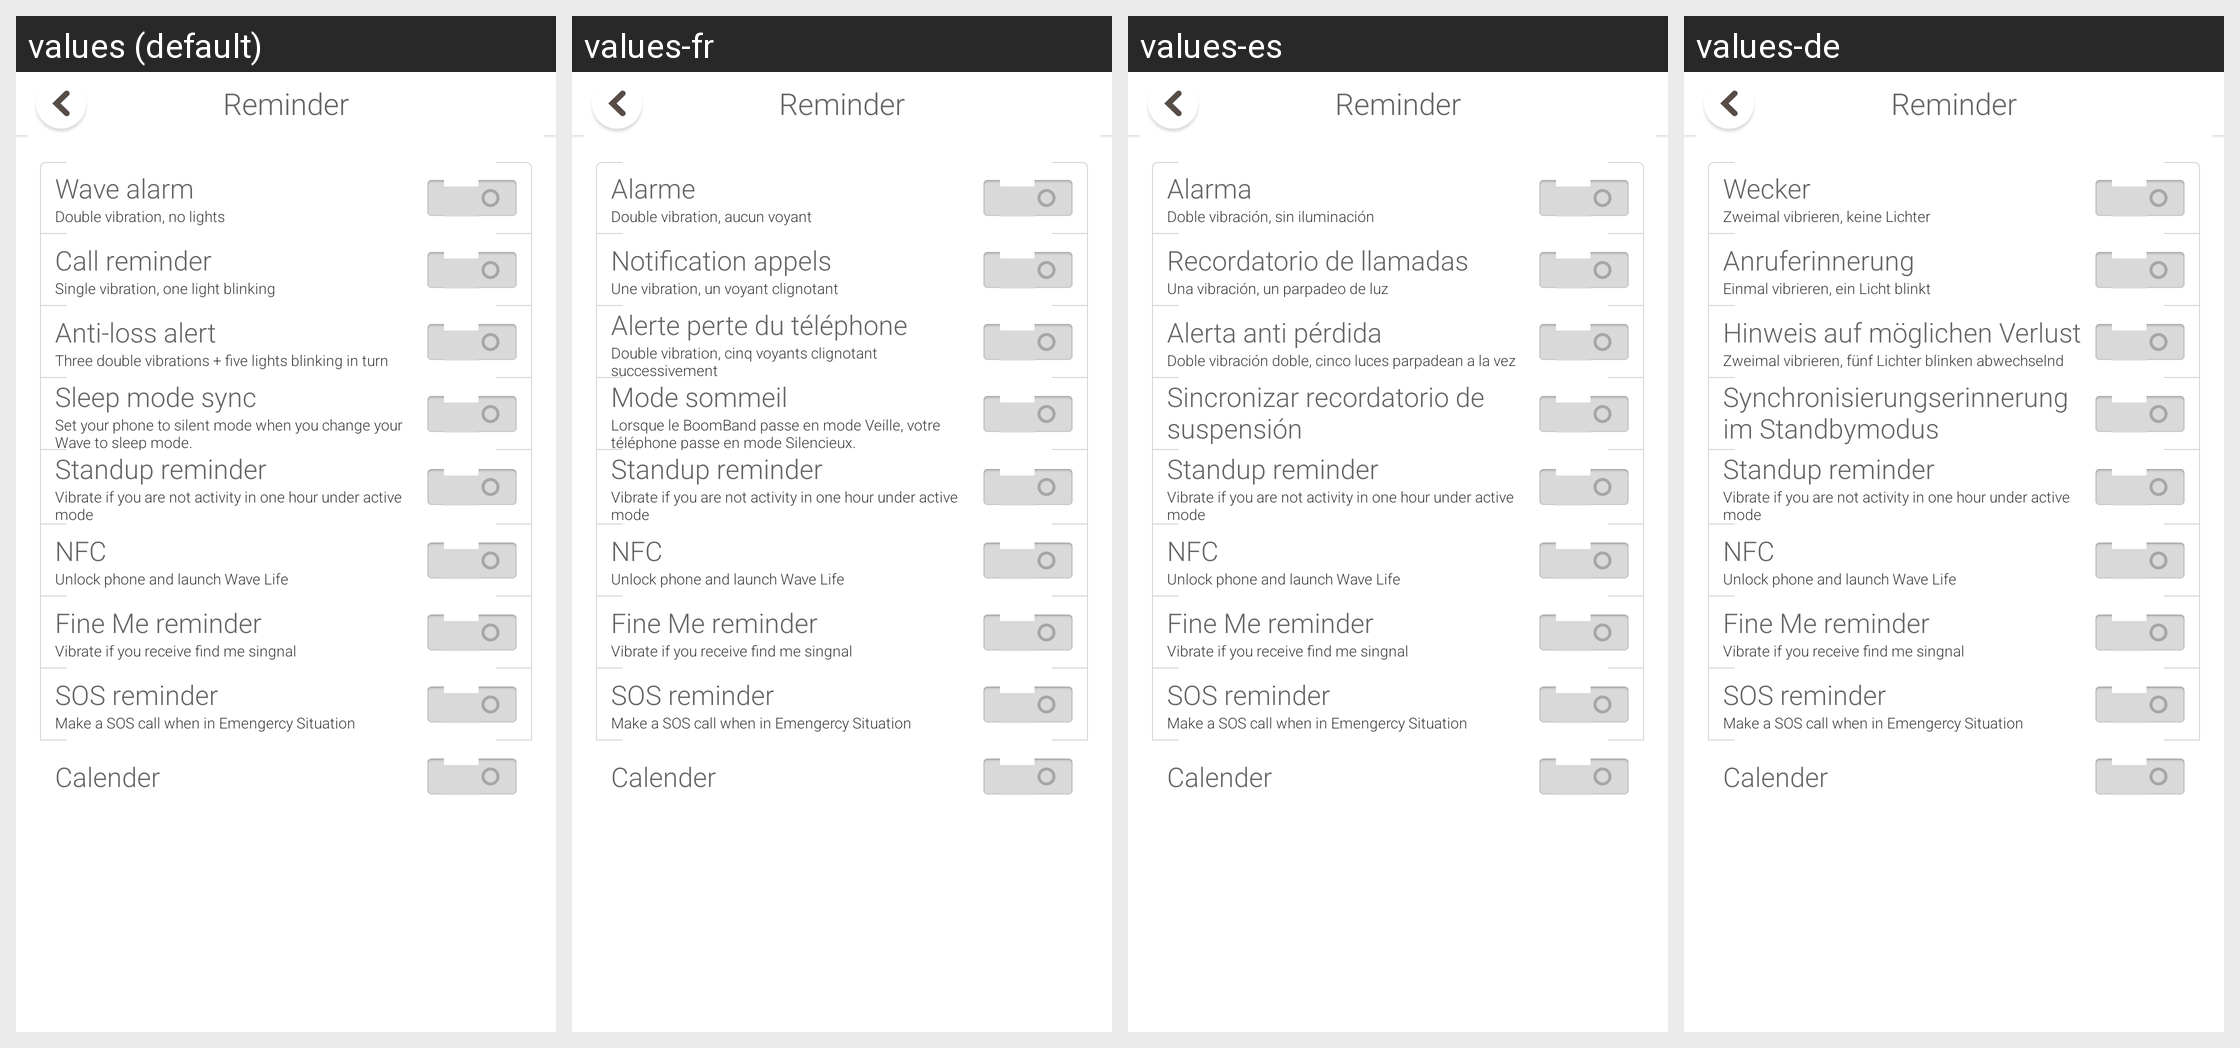

The Android screen above is rendered under several locales of the same app. Produce the string resources it draws, with the default and per-locale values.
Android screen res/layout/flip_drawer_reminder.xml rendered under 4 locales, left to right: values (default), values-fr, values-es, values-de. Device: Nexus 5 (rendered at 1080×1920; each locale shown at half size, 540×960, under a caption strip naming it); theme AppTheme.
Other locales in the repository, not shown: values-hu, values-in, values-it, values-ms, values-nl, values-pt, values-ro, values-ru, values-sr, values-th, values-tr, values-uk, values-vi, values-zh-rHK.
Strings drawn on this screen, with the default value and each locale's value (text and hints the layout hard-codes, and strings that could not be matched under every locale, appear in the picture but are not listed):

settings_reminders
  values: Reminder
  values-fr: Reminder  [not translated; the default value is used]
  values-es: Reminder  [not translated; the default value is used]
  values-de: Reminder  [not translated; the default value is used]

reminders_shake_alarm
  values: Wave alarm
  values-fr: Alarme
  values-es: Alarma
  values-de: Wecker

setting_my_clock_tips
  values: Double vibration, no lights
  values-fr: Double vibration, aucun voyant
  values-es: Doble vibración, sin iluminación
  values-de: Zweimal vibrieren, keine Lichter

reminders_shake_call_reminder
  values: Call reminder
  values-fr: Notification appels
  values-es: Recordatorio de llamadas
  values-de: Anruferinnerung

setting_calling_alarm_tip
  values: Single vibration, one light blinking
  values-fr: Une vibration, un voyant clignotant
  values-es: Una vibración, un parpadeo de luz
  values-de: Einmal vibrieren, ein Licht blinkt

reminders_shake_anti_lost
  values: Anti-loss alert
  values-fr: Alerte perte du téléphone
  values-es: Alerta anti pérdida
  values-de: Hinweis auf möglichen Verlust

setting_anti_lost_tip
  values: Three double vibrations + five lights blinking in turn
  values-fr: Double vibration, cinq voyants clignotant successivement
  values-es: Doble vibración doble, cinco luces parpadean a la vez
  values-de: Zweimal vibrieren, fünf Lichter blinken abwechselnd

reminders_phone_client_sync_reminder
  values: Sleep mode sync
  values-fr: Mode sommeil
  values-es: Sincronizar recordatorio de suspensión
  values-de: Synchronisierungserinnerung im Standbymodus

str_silent_sleep_explain
  values: Set your phone to silent mode when you change your Wave to sleep mode.
  values-fr: Lorsque le BoomBand passe en mode Veille, votre téléphone passe en mode Silencieux.
  values-es: Cuando el BoomBand cambie a modo Suspensión, el teléfono pasará a modo Silencioso.
  values-de: Wechselt das BoomBand in den Standbymodus, befindet sich das Telefon im Lautlosmodus.

reminders_sedentar_reminder
  values: Standup reminder
  values-fr: Standup reminder  [not translated; the default value is used]
  values-es: Standup reminder  [not translated; the default value is used]
  values-de: Standup reminder  [not translated; the default value is used]

reminders_sedentar_reminder_tips
  values: Vibrate if you are not activity in one hour under active mode
  values-fr: Vibrate if you are not activity in one hour under active mode  [not translated; the default value is used]
  values-es: Vibrate if you are not activity in one hour under active mode  [not translated; the default value is used]
  values-de: Vibrate if you are not activity in one hour under active mode  [not translated; the default value is used]

settings_nfc_menu
  values: NFC
  values-fr: NFC  [not translated; the default value is used]
  values-es: NFC  [not translated; the default value is used]
  values-de: NFC  [not translated; the default value is used]

settings_nfc_tip
  values: Unlock phone and launch Wave Life
  values-fr: Unlock phone and launch Wave Life  [not translated; the default value is used]
  values-es: Unlock phone and launch Wave Life  [not translated; the default value is used]
  values-de: Unlock phone and launch Wave Life  [not translated; the default value is used]

reminders_find_me_reminder
  values: Fine Me reminder
  values-fr: Fine Me reminder  [not translated; the default value is used]
  values-es: Fine Me reminder  [not translated; the default value is used]
  values-de: Fine Me reminder  [not translated; the default value is used]

reminders_find_me_reminder_tips
  values: Vibrate if you receive find me singnal 
  values-fr: Vibrate if you receive find me singnal   [not translated; the default value is used]
  values-es: Vibrate if you receive find me singnal   [not translated; the default value is used]
  values-de: Vibrate if you receive find me singnal   [not translated; the default value is used]

reminders_sos_reminder
  values: SOS reminder
  values-fr: SOS reminder  [not translated; the default value is used]
  values-es: SOS reminder  [not translated; the default value is used]
  values-de: SOS reminder  [not translated; the default value is used]

reminders_sos_reminder_tips
  values: Make a SOS call when in Emengercy Situation
  values-fr: Make a SOS call when in Emengercy Situation  [not translated; the default value is used]
  values-es: Make a SOS call when in Emengercy Situation  [not translated; the default value is used]
  values-de: Make a SOS call when in Emengercy Situation  [not translated; the default value is used]

reminders_calender_notification_reminder
  values: Calender
  values-fr: Calender  [not translated; the default value is used]
  values-es: Calender  [not translated; the default value is used]
  values-de: Calender  [not translated; the default value is used]
